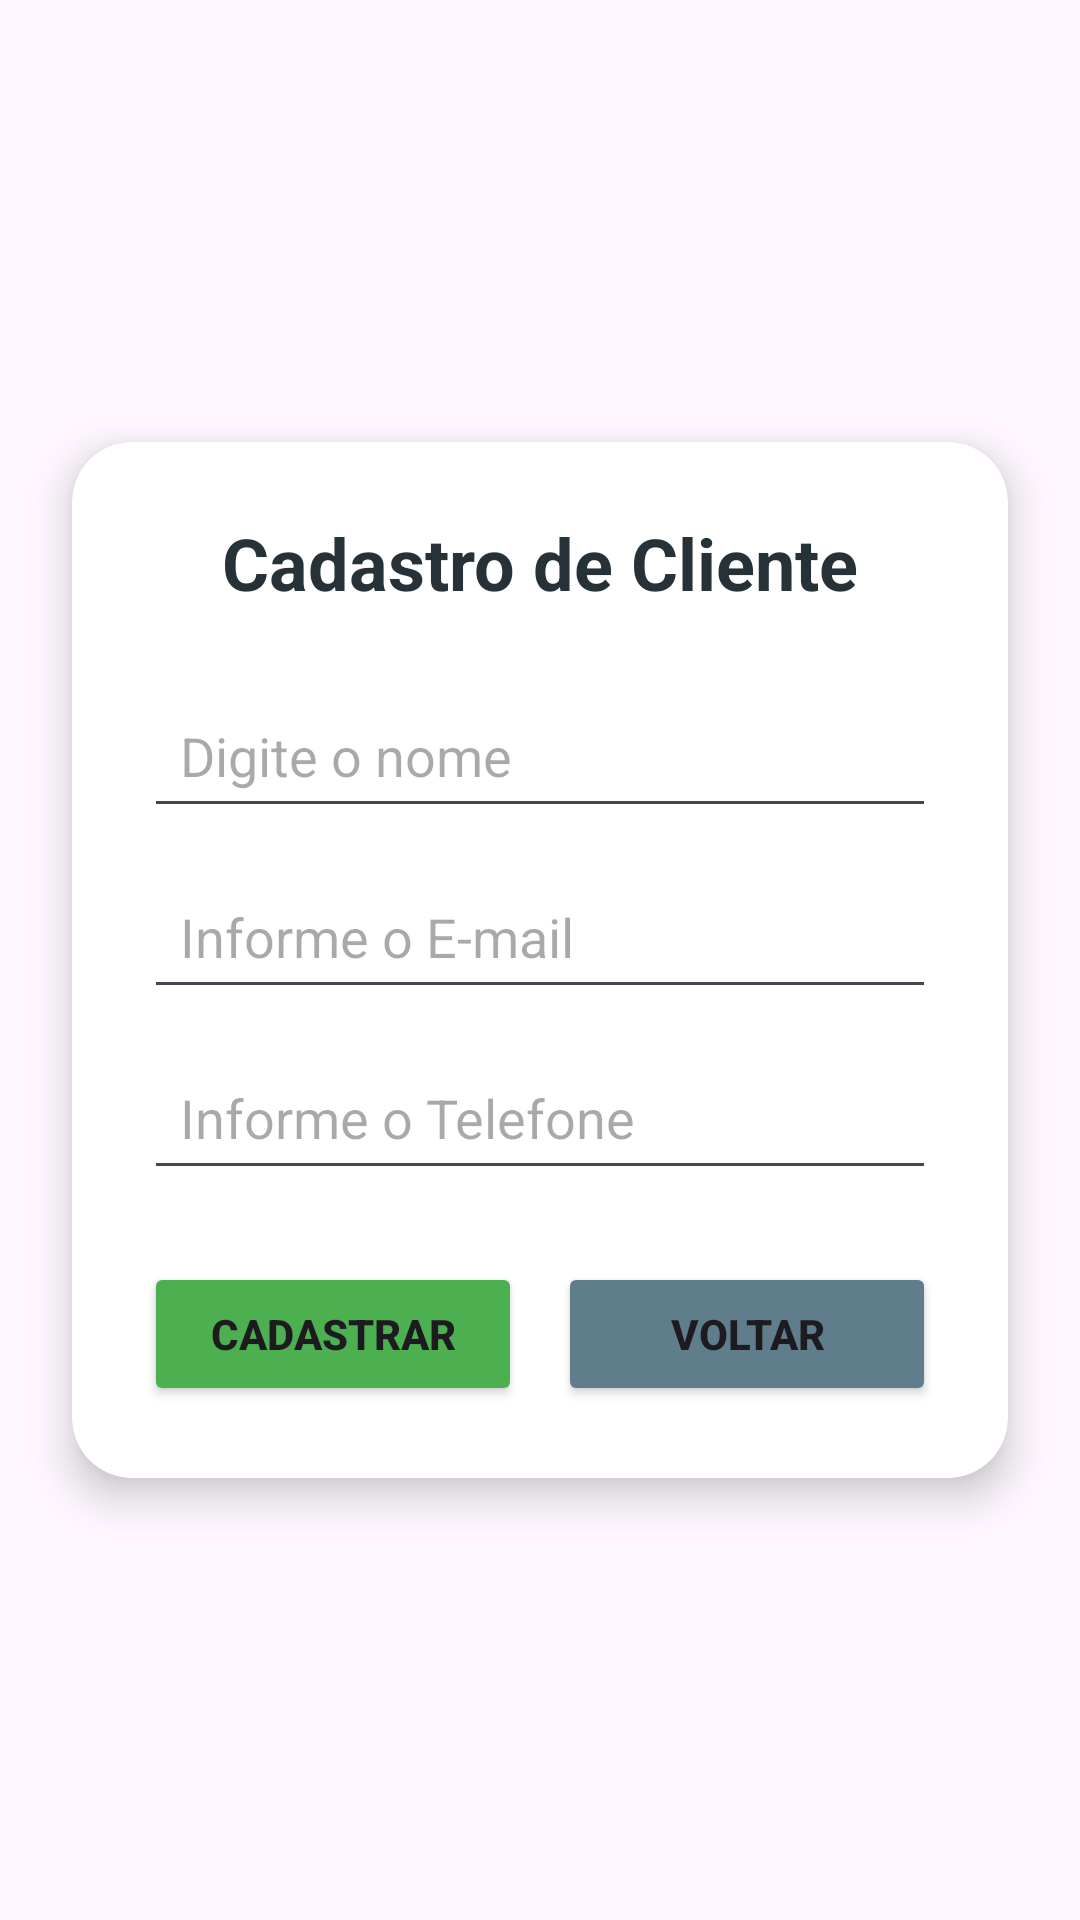

Reconstruct the res/layout file that produces this screen, plus the resources it refers to.
<!-- AndroidManifest.xml: application theme Theme.BrunoAtividadeIIAPIIBIMII -->
<!-- res/layout/activity_cadastro_cliente.xml -->
<?xml version="1.0" encoding="utf-8"?>
<androidx.constraintlayout.widget.ConstraintLayout xmlns:android="http://schemas.android.com/apk/res/android"
    xmlns:app="http://schemas.android.com/apk/res-auto"
    xmlns:tools="http://schemas.android.com/tools"
    android:id="@+id/main"
    android:layout_width="match_parent"
    android:layout_height="match_parent"
    tools:context=".CadastroCliente">

    <androidx.cardview.widget.CardView
        android:id="@+id/cardCadastro"
        android:layout_width="0dp"
        android:layout_height="wrap_content"
        android:layout_margin="24dp"
        app:cardCornerRadius="20dp"
        app:cardElevation="8dp"
        app:layout_constraintTop_toTopOf="parent"
        app:layout_constraintBottom_toBottomOf="parent"
        app:layout_constraintStart_toStartOf="parent"
        app:layout_constraintEnd_toEndOf="parent">

        <androidx.constraintlayout.widget.ConstraintLayout
            android:layout_width="match_parent"
            android:layout_height="wrap_content"
            android:padding="24dp">

            <TextView
                android:id="@+id/txtTitulo"
                android:layout_width="wrap_content"
                android:layout_height="wrap_content"
                android:text="Cadastro de Cliente"
                android:textSize="24sp"
                android:textStyle="bold"
                android:textColor="#263238"
                app:layout_constraintTop_toTopOf="parent"
                app:layout_constraintStart_toStartOf="parent"
                app:layout_constraintEnd_toEndOf="parent"/>

            <EditText
                android:id="@+id/edtNome"
                android:layout_width="0dp"
                android:layout_height="wrap_content"
                android:layout_marginTop="24dp"
                android:hint="Digite o nome"
                android:padding="12dp"
                app:layout_constraintTop_toBottomOf="@id/txtTitulo"
                app:layout_constraintStart_toStartOf="parent"
                app:layout_constraintEnd_toEndOf="parent"/>

            <EditText
                android:id="@+id/edtEmail"
                android:layout_width="0dp"
                android:layout_height="wrap_content"
                android:layout_marginTop="12dp"
                android:hint="Informe o E-mail"
                android:padding="12dp"
                app:layout_constraintTop_toBottomOf="@id/edtNome"
                app:layout_constraintStart_toStartOf="parent"
                app:layout_constraintEnd_toEndOf="parent"/>

            <EditText
                android:id="@+id/edtTelefone"
                android:layout_width="0dp"
                android:layout_height="wrap_content"
                android:layout_marginTop="12dp"
                android:hint="Informe o Telefone"
                android:inputType="phone"
                android:padding="12dp"
                app:layout_constraintTop_toBottomOf="@id/edtEmail"
                app:layout_constraintStart_toStartOf="parent"
                app:layout_constraintEnd_toEndOf="parent"/>

            <Button
                android:id="@+id/btnCadastrar"
                android:layout_width="0dp"
                android:layout_height="wrap_content"
                android:layout_marginTop="24dp"
                android:text="Cadastrar"
                android:textStyle="bold"
                android:backgroundTint="#4CAF50"
                app:layout_constraintTop_toBottomOf="@id/edtTelefone"
                app:layout_constraintStart_toStartOf="parent"
                app:layout_constraintEnd_toStartOf="@id/btnVoltar"
                />

            <Button
                android:id="@+id/btnVoltar"
                android:layout_width="0dp"
                android:layout_height="wrap_content"
                android:layout_marginStart="12dp"
                android:text="Voltar"
                android:textStyle="bold"
                android:backgroundTint="#607D8B"
                app:layout_constraintTop_toTopOf="@id/btnCadastrar"
                app:layout_constraintBottom_toBottomOf="@id/btnCadastrar"
                app:layout_constraintStart_toEndOf="@id/btnCadastrar"
                app:layout_constraintEnd_toEndOf="parent"
                />

        </androidx.constraintlayout.widget.ConstraintLayout>

    </androidx.cardview.widget.CardView>


</androidx.constraintlayout.widget.ConstraintLayout>
<!-- resources referenced by this layout -->
<resources>
  <style name="Theme.BrunoAtividadeIIAPIIBIMII" parent="Base.Theme.BrunoAtividadeIIAPIIBIMII" />
  <style name="Base.Theme.BrunoAtividadeIIAPIIBIMII" parent="Theme.Material3.DayNight.NoActionBar">
          
          
      </style>
</resources>
